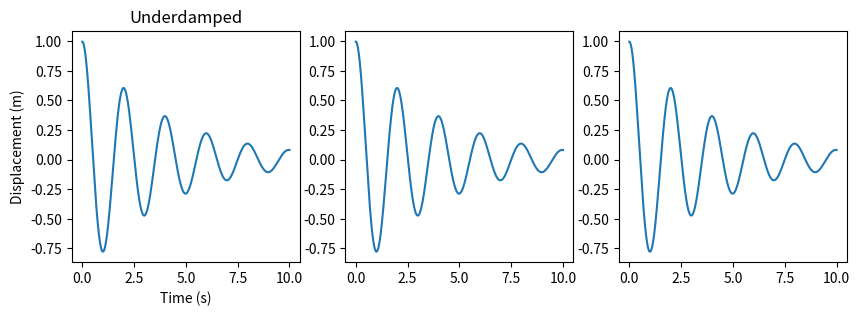

Reproduce this figure in Python.
import numpy as np
import matplotlib.pyplot as plt

def underdamped_shm(m, k, b, x0, v0, t):
    """Simulates underdamped simple harmonic motion."""
    omega0 = np.sqrt(k/m)
    zeta = b/(2*np.sqrt(k*m))
    omega = omega0 * np.sqrt(1 - zeta**2)
    x = x0 * np.exp(-zeta * omega0 * t) * np.cos(omega * t - np.arctan(zeta / np.sqrt(1 - zeta**2)))
    return x
#def plotting():
# Parameters
m = 1.0  # Mass
k = 10.0  # Spring constant
b = 0.5  # Damping coefficient
x0 = 1.0  # Initial displacement
v0 = 0.0  # Initial velocity

t = np.linspace(0, 10, 1000)
# Calculate displacement
x = underdamped_shm(m, k, b, x0, v0, t)
# Plotting
fig, ax = plt.subplots(1,3, figsize=(10,3))

ax[0].plot(t, x)
ax[1].plot(t, x)
ax[2].plot(t, x)

ax[0].set_xlabel('Time (s)'); 
ax[0].set_ylabel('Displacement (m)')
ax[0].set_title('Underdamped');

#display(fig, target="graph-area")
fig